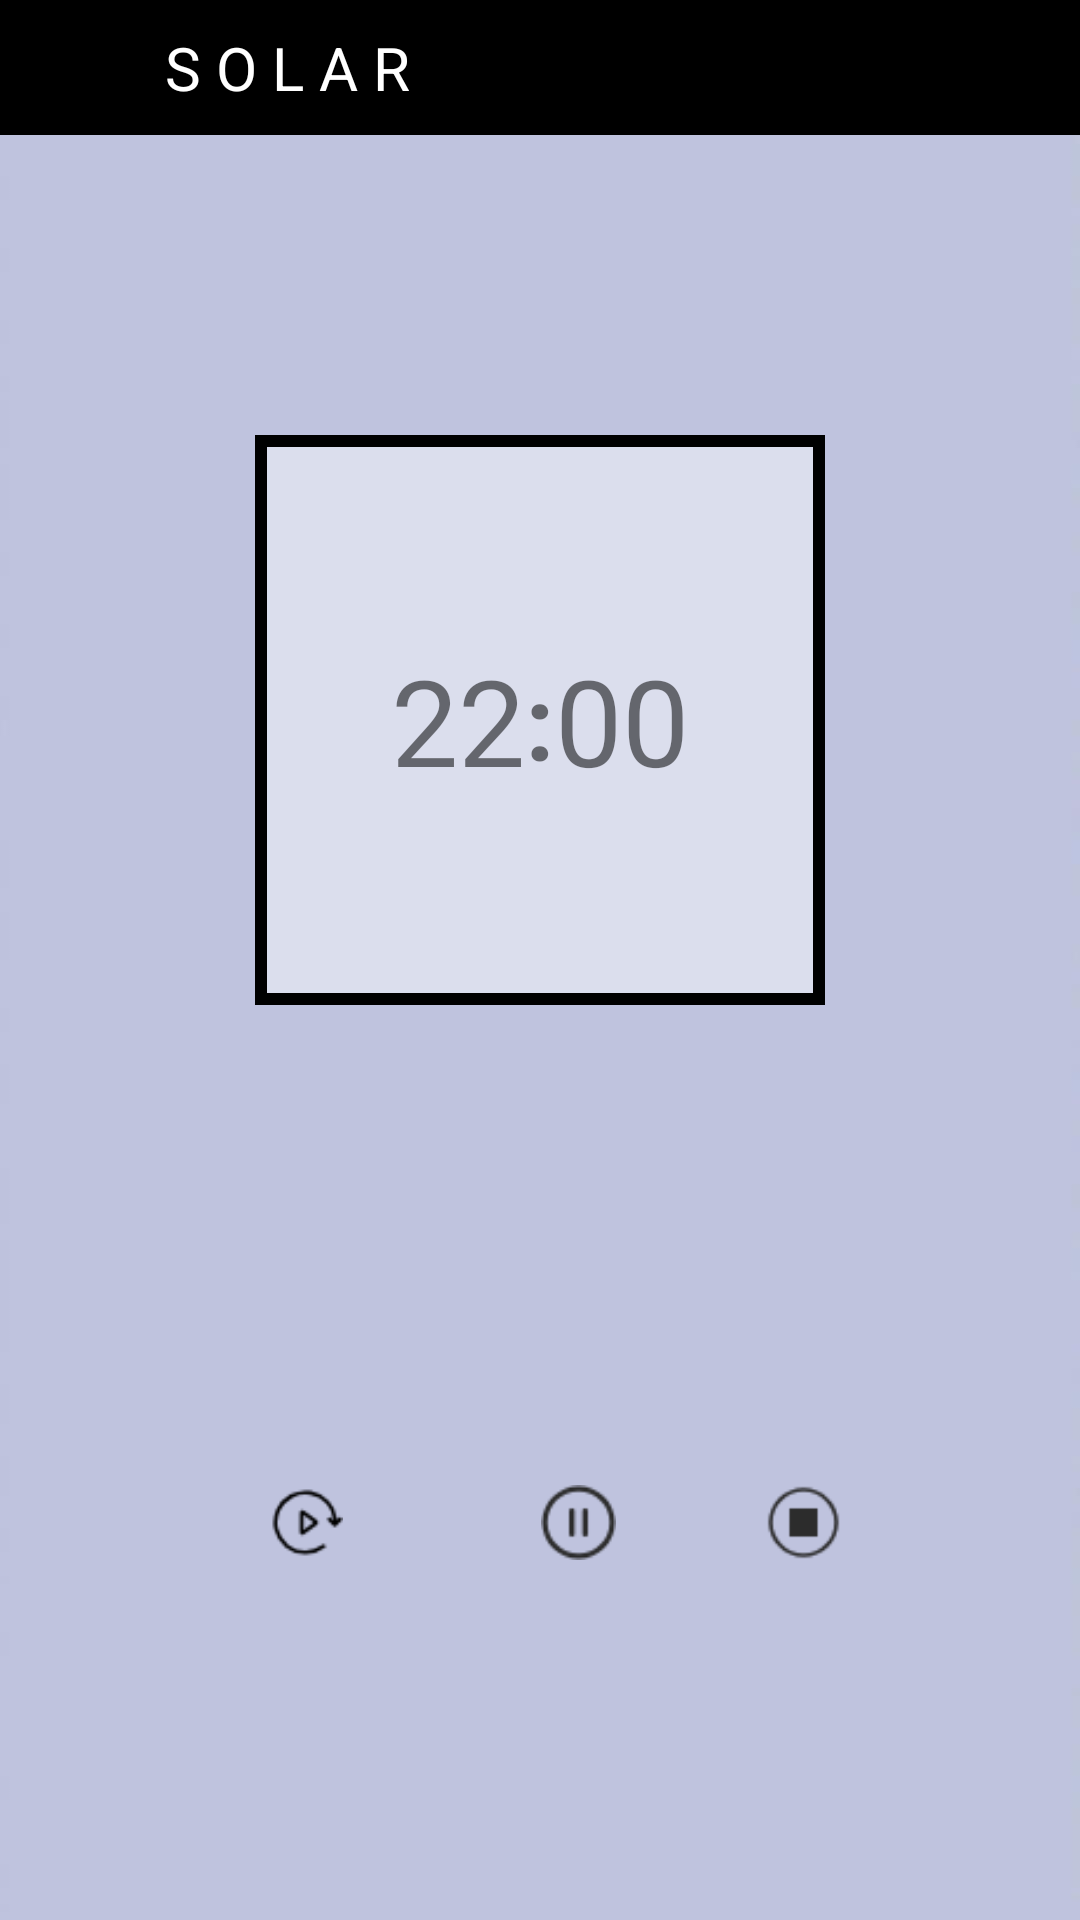

Reconstruct the res/layout file that produces this screen, plus the resources it refers to.
<!-- AndroidManifest.xml: application theme AppTheme -->
<!-- res/layout/activity_start_time.xml -->
<?xml version="1.0" encoding="utf-8"?>
<LinearLayout
    android:id="@+id/count_time_layout"
    xmlns:android="http://schemas.android.com/apk/res/android"
    xmlns:tools="http://schemas.android.com/tools"
    android:layout_width="match_parent"
    android:layout_height="match_parent"
    tools:context=".StartTimeActivity"
    android:background="@drawable/bg666"
    android:orientation="vertical">

    <LinearLayout
        android:id="@+id/temp_ll"
        android:gravity="center_vertical"
        android:layout_width="match_parent"
        android:layout_height="45dp"
        android:background="#000">

        <ImageView
            android:layout_marginLeft="10dp"
            android:id="@+id/clock_back_left"
            android:layout_width="30dp"
            android:layout_height="30dp"
            android:src="@drawable/left"/>
        <TextView
            android:layout_marginLeft="10dp"
            android:layout_width="wrap_content"
            android:layout_height="wrap_content"
            android:textColor="#FFF"
            android:textSize="20sp"
            android:text=" S O L A R"/>
    </LinearLayout>

    <LinearLayout
        android:id="@+id/clock"
        android:layout_width="190dp"
        android:layout_height="190dp"
        android:background="@drawable/shape_square"
        android:gravity="center"
        android:layout_marginTop="100dp"
        android:layout_gravity="center"
        android:orientation="horizontal">

        <TextView
            android:id="@+id/minutes_tv"
            android:layout_width="wrap_content"
            android:layout_gravity="center_vertical"
            android:layout_height="wrap_content"
            android:textSize="40sp"
            android:text="22"/>
        

        <TextView
            android:id="@+id/colon2"
            android:layout_width="wrap_content"
            android:layout_height="wrap_content"
            android:layout_gravity="center_vertical"
            android:layout_centerVertical="true"
            android:text=":"
            android:textSize="35sp"
            android:textStyle="bold" />

        <TextView
            android:id="@+id/seconds_tv"
            android:layout_width="wrap_content"
            android:layout_height="wrap_content"
            android:layout_alignParentRight="true"
            android:layout_gravity="center_vertical"
            android:text="00"

            android:textSize="40sp" />
    </LinearLayout>

    <TextView
        android:id="@+id/task_name1"
        android:layout_width="match_parent"
        android:layout_height="50dp"
        android:layout_marginTop="60dp"
        android:layout_gravity="center_horizontal"
        android:gravity="center"
        android:textColor="#000"
        android:textSize="20dp"/>

    <LinearLayout
        android:layout_gravity="center_horizontal"
        android:layout_marginTop="50dp"
        android:orientation="horizontal"
        android:layout_width="wrap_content"
        android:layout_height="wrap_content">
        <Button
            android:id="@+id/btn_begin"
            android:layout_width="25dp"
            android:layout_height="25dp"
            android:layout_marginLeft="10dp"
            android:background="@drawable/backrestart"/>
        <Button
            android:id="@+id/zanting"
            android:layout_width="25dp"
            android:layout_height="25dp"
            android:layout_marginLeft="66dp"
            android:background="@drawable/backstop"/>
        <Button
            android:id="@+id/stop"
            android:layout_width="25dp"
            android:layout_height="25dp"
            android:layout_marginLeft="50dp"
            android:background="@drawable/backend"/>

    </LinearLayout>

</LinearLayout>
<!-- resources referenced by this layout -->
<resources>
  <!-- drawable backend: png bitmap (drawable, 1139 bytes) -->
  <!-- drawable backrestart: png bitmap (drawable, 840 bytes) -->
  <!-- drawable backstop: png bitmap (drawable, 1219 bytes) -->
  <!-- drawable bg666: jpg bitmap (drawable, 27620 bytes) -->
  <!-- drawable shape_square (drawable) -->
  <?xml version="1.0" encoding="utf-8"?>
  <shape xmlns:android="http://schemas.android.com/apk/res/android">
      <solid android:color="#70FFFFFF"/>
      
      <stroke android:width="4dp" android:color="#000"/>
  </shape>
  <style name="AppTheme" parent="Theme.AppCompat.Light.NoActionBar">
          
          <item name="colorPrimary">#000</item>
          <item name="colorPrimaryDark">#000</item>
          <item name="colorAccent">#DF0000</item>
      </style>
</resources>
